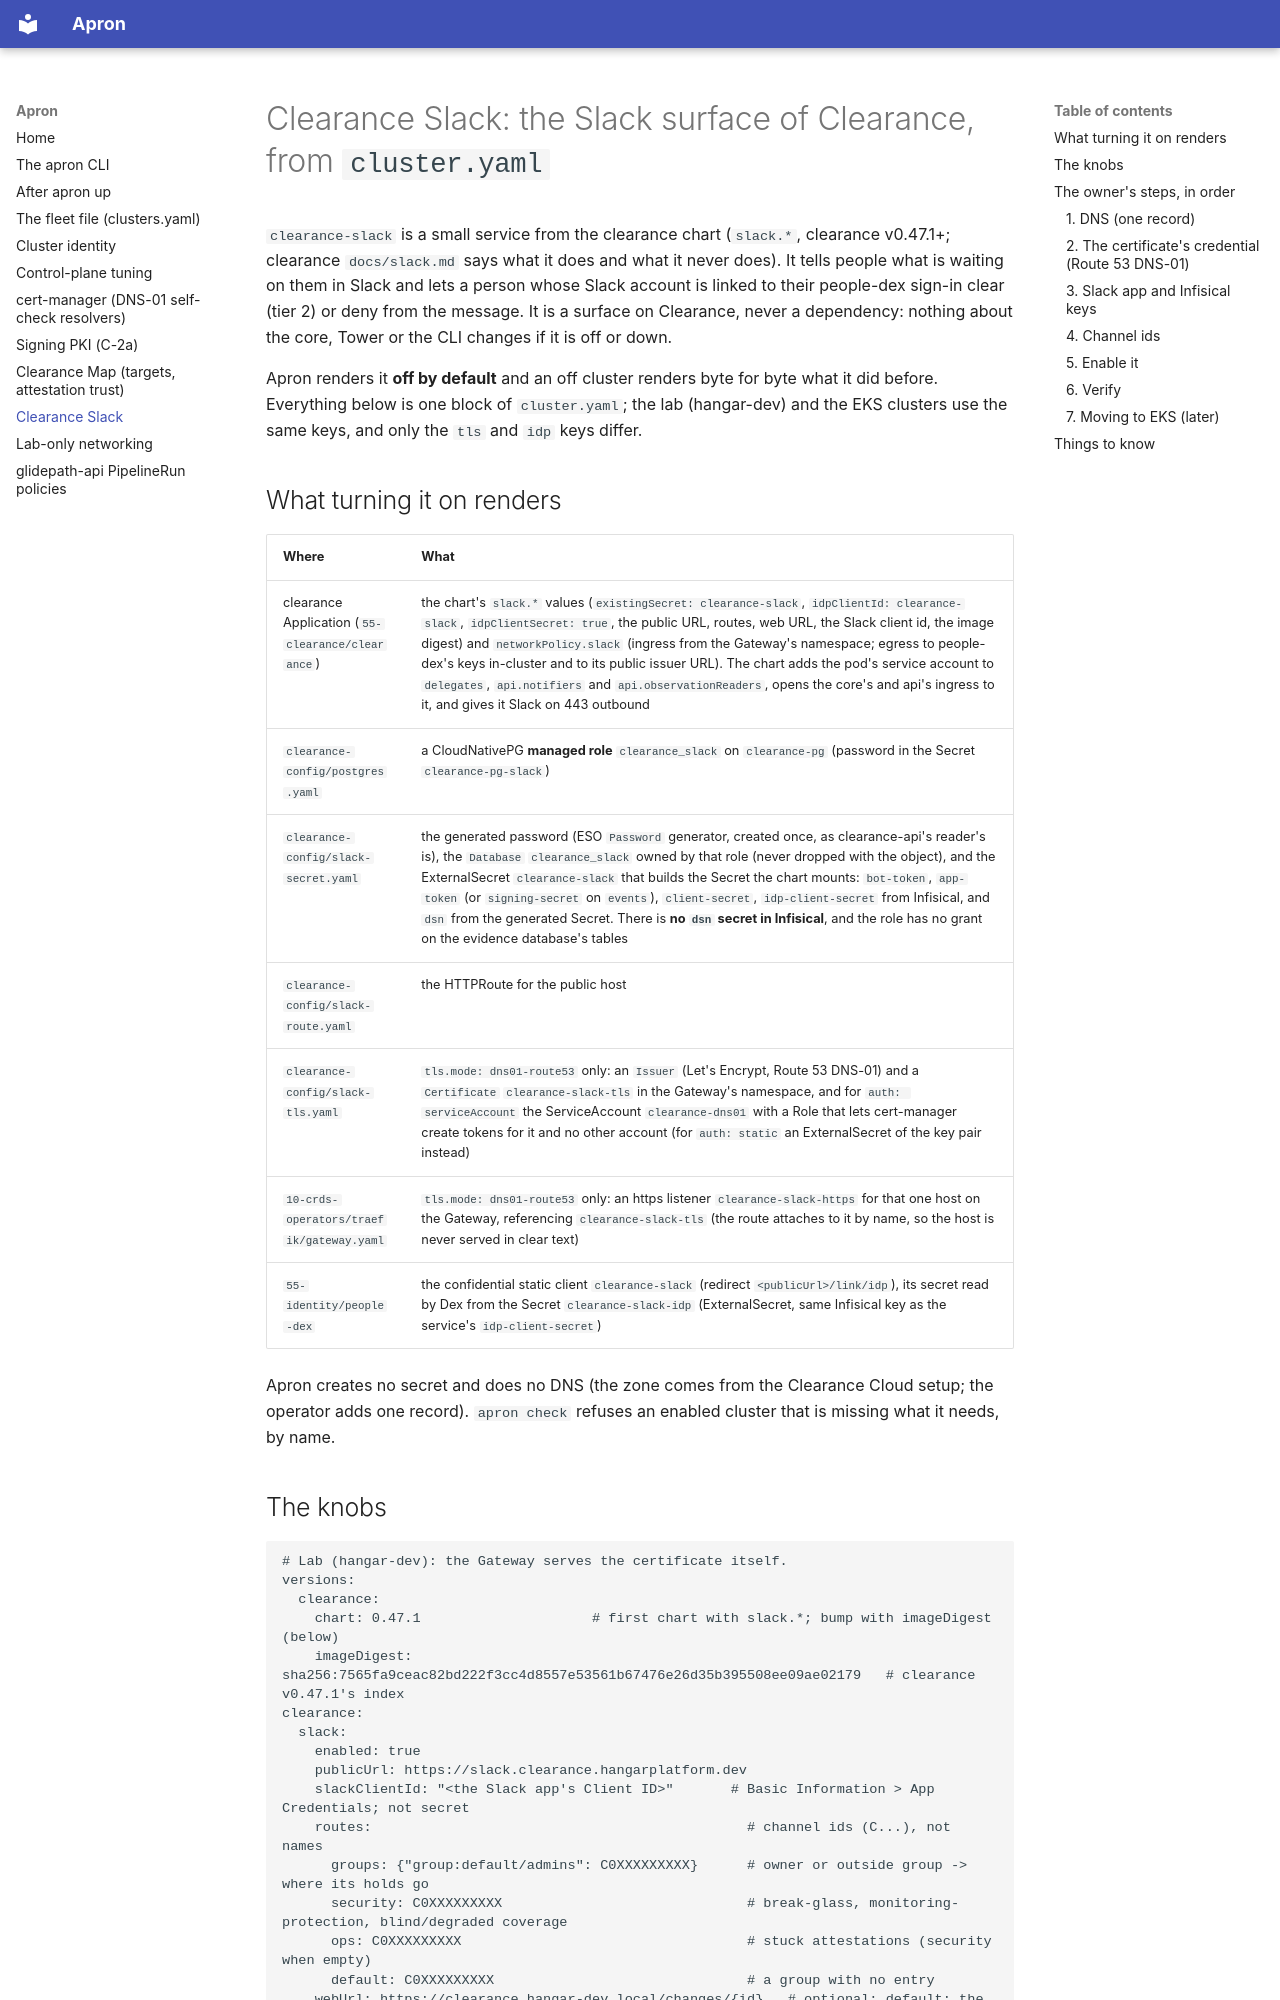

repository: jfillman/apron · page: clearance-slack/index.html · generator: mkdocs

# Clearance Slack: the Slack surface of Clearance, from `cluster.yaml`

`clearance-slack` is a small service from the clearance chart (`slack.*`, clearance v0.47.1+; clearance `docs/slack.md` says what it does and
what it never does). It tells people what is waiting on them in Slack and lets a person whose Slack account is linked to their
people-dex sign-in clear (tier 2) or deny from the message. It is a surface on Clearance, never a dependency: nothing about the
core, Tower or the CLI changes if it is off or down.

Apron renders it **off by default** and an off cluster renders byte for byte what it did before. Everything below is one block of
`cluster.yaml`; the lab (hangar-dev) and the EKS clusters use the same keys, and only the `tls` and `idp` keys differ.

## What turning it on renders

| Where | What |
|---|---|
| clearance Application (`55-clearance/clearance`) | the chart's `slack.*` values (`existingSecret: clearance-slack`, `idpClientId: clearance-slack`, `idpClientSecret: true`, the public URL, routes, web URL, the Slack client id, the image digest) and `networkPolicy.slack` (ingress from the Gateway's namespace; egress to people-dex's keys in-cluster and to its public issuer URL). The chart adds the pod's service account to `delegates`, `api.notifiers` and `api.observationReaders`, opens the core's and api's ingress to it, and gives it Slack on 443 outbound |
| `clearance-config/postgres.yaml` | a CloudNativePG **managed role** `clearance_slack` on `clearance-pg` (password in the Secret `clearance-pg-slack`) |
| `clearance-config/slack-secret.yaml` | the generated password (ESO `Password` generator, created once, as clearance-api's reader's is), the `Database` `clearance_slack` owned by that role (never dropped with the object), and the ExternalSecret `clearance-slack` that builds the Secret the chart mounts: `bot-token`, `app-token` (or `signing-secret` on `events`), `client-secret`, `idp-client-secret` from Infisical, and `dsn` from the generated Secret. There is **no `dsn` secret in Infisical**, and the role has no grant on the evidence database's tables |
| `clearance-config/slack-route.yaml` | the HTTPRoute for the public host |
| `clearance-config/slack-tls.yaml` | `tls.mode: dns01-route53` only: an `Issuer` (Let's Encrypt, Route 53 DNS-01) and a `Certificate` `clearance-slack-tls` in the Gateway's namespace, and for `auth: serviceAccount` the ServiceAccount `clearance-dns01` with a Role that lets cert-manager create tokens for it and no other account (for `auth: static` an ExternalSecret of the key pair instead) |
| `10-crds-operators/traefik/gateway.yaml` | `tls.mode: dns01-route53` only: an https listener `clearance-slack-https` for that one host on the Gateway, referencing `clearance-slack-tls` (the route attaches to it by name, so the host is never served in clear text) |
| `55-identity/people-dex` | the confidential static client `clearance-slack` (redirect `<publicUrl>/link/idp`), its secret read by Dex from the Secret `clearance-slack-idp` (ExternalSecret, same Infisical key as the service's `idp-client-secret`) |

Apron creates no secret and does no DNS (the zone comes from the Clearance Cloud setup; the operator adds one record). `apron check` refuses an enabled cluster that is missing what it needs, by name.
